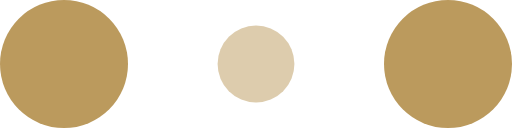
t = 0.00 s
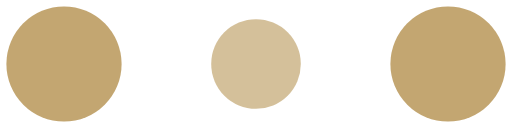
t = 0.10 s
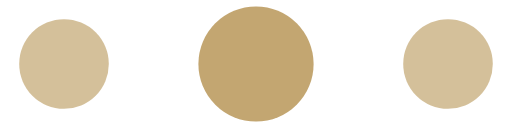
t = 0.30 s
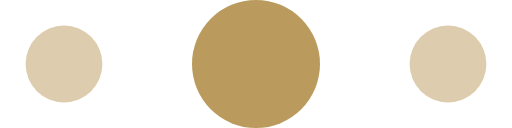
t = 0.40 s
t = 0.50 s: frame unchanged from t = 0.30 s, image omitted
t = 0.70 s: frame unchanged from t = 0.10 s, image omitted

The animated SVG that drew these frames (rendered in a browser with its animation timeline set to each time). Animation: 6 SMIL elements (animate=6); one cycle of 0.80 s, repeats indefinitely.

<!-- By Sam Herbert (@sherb), for everyone. More @ http://goo.gl/7AJzbL -->
<svg width="120" height="30" viewBox="0 0 120 30" xmlns="http://www.w3.org/2000/svg" fill="#BB9A5D">
    <circle cx="15" cy="15" r="15">
        <animate attributeName="r" from="15" to="15"
                 begin="0s" dur="0.8s"
                 values="15;9;15" calcMode="linear"
                 repeatCount="indefinite" />
        <animate attributeName="fill-opacity" from="1" to="1"
                 begin="0s" dur="0.8s"
                 values="1;.5;1" calcMode="linear"
                 repeatCount="indefinite" />
    </circle>
    <circle cx="60" cy="15" r="9" fill-opacity="0.3">
        <animate attributeName="r" from="9" to="9"
                 begin="0s" dur="0.8s"
                 values="9;15;9" calcMode="linear"
                 repeatCount="indefinite" />
        <animate attributeName="fill-opacity" from="0.5" to="0.5"
                 begin="0s" dur="0.8s"
                 values=".5;1;.5" calcMode="linear"
                 repeatCount="indefinite" />
    </circle>
    <circle cx="105" cy="15" r="15">
        <animate attributeName="r" from="15" to="15"
                 begin="0s" dur="0.8s"
                 values="15;9;15" calcMode="linear"
                 repeatCount="indefinite" />
        <animate attributeName="fill-opacity" from="1" to="1"
                 begin="0s" dur="0.8s"
                 values="1;.5;1" calcMode="linear"
                 repeatCount="indefinite" />
    </circle>
</svg>
